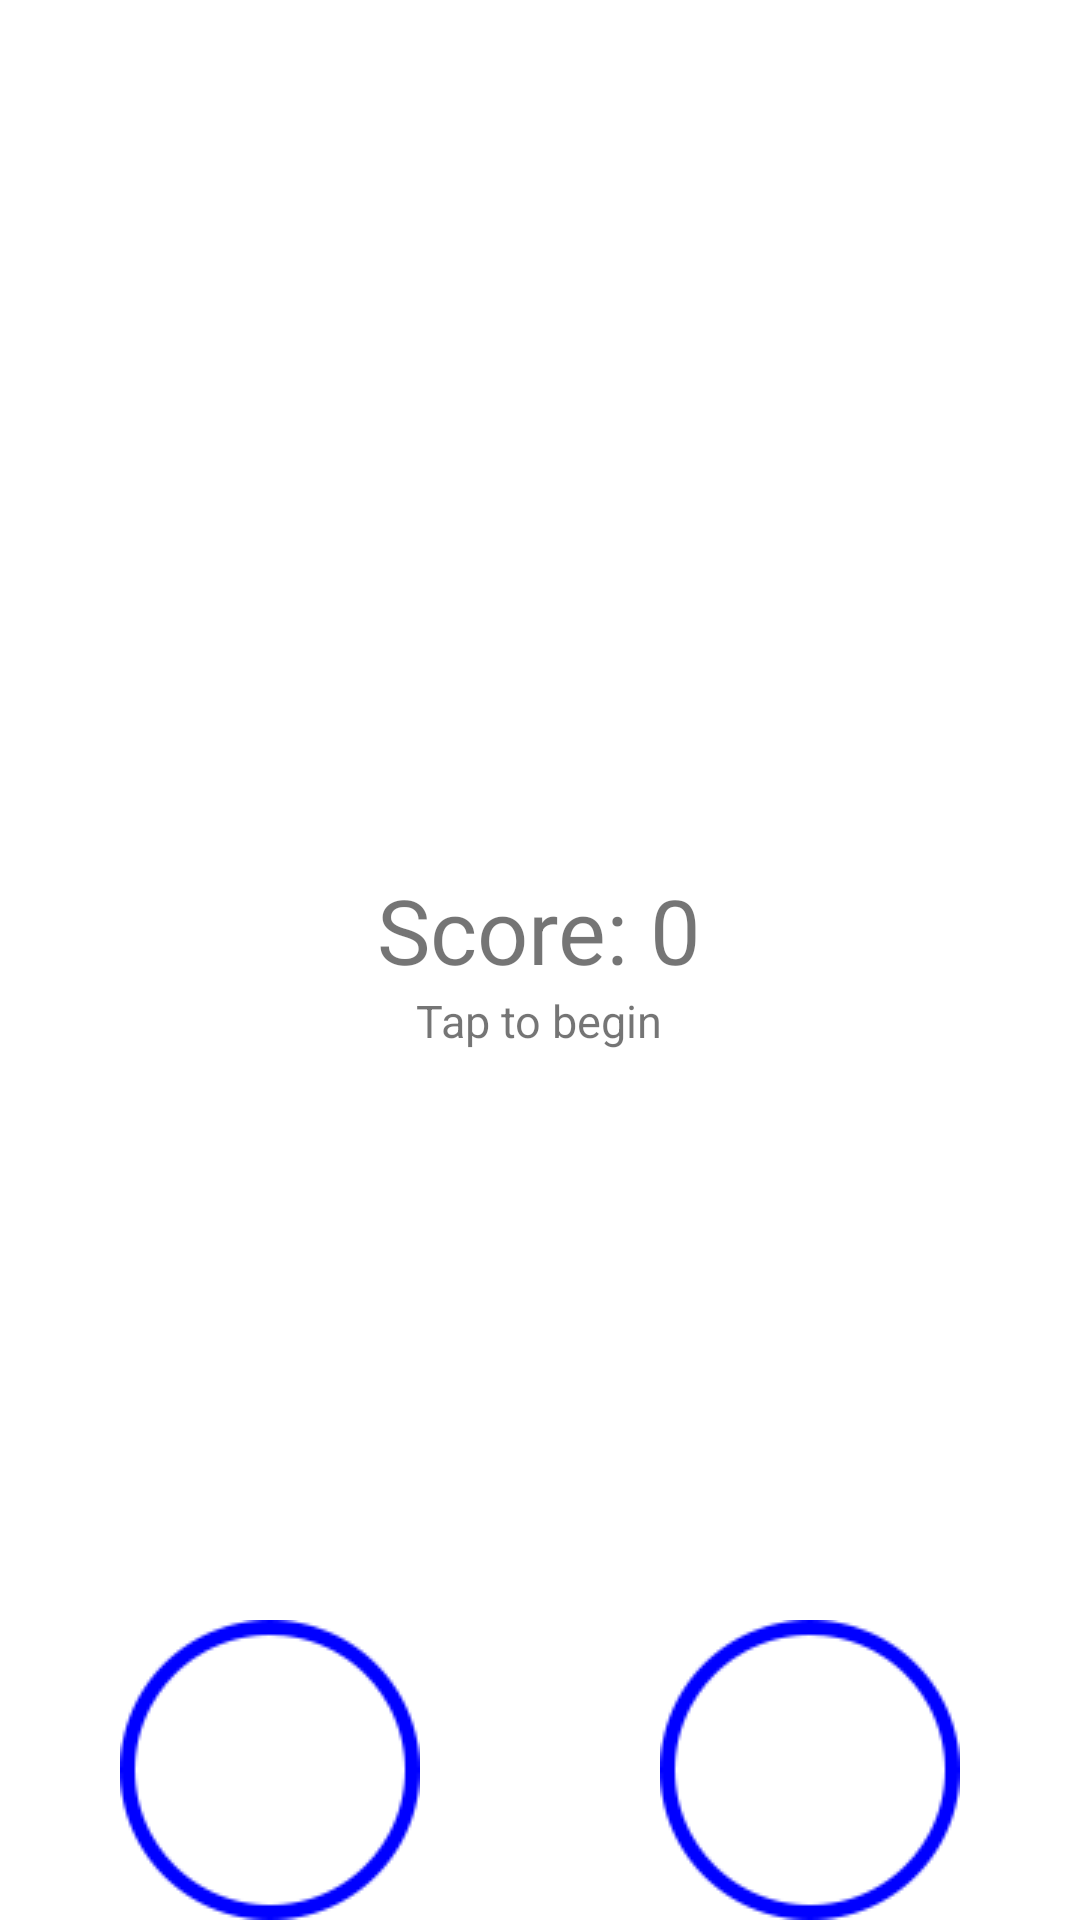

Write the Android layout XML for this screen, with the resource values it uses.
<!-- AndroidManifest.xml: application theme Theme.FeedTheCat -->
<!-- res/layout/activity_mini_game.xml -->
<?xml version="1.0" encoding="utf-8"?>
<RelativeLayout xmlns:android="http://schemas.android.com/apk/res/android"
    xmlns:app="http://schemas.android.com/apk/res-auto"
    xmlns:tools="http://schemas.android.com/tools"
    android:id="@+id/RelativeLayout"
    android:layout_width="match_parent"
    android:layout_height="match_parent"
    tools:context=".MiniGameActivity">

    <LinearLayout
        android:layout_width="match_parent"
        android:layout_height="match_parent"
        android:gravity="center"
        android:orientation="horizontal">

        <RelativeLayout
            android:id="@+id/leftLayout"
            android:layout_width="match_parent"
            android:layout_height="match_parent"
            android:layout_weight="1">

        </RelativeLayout>

        <RelativeLayout
            android:id="@+id/rightLayout"
            android:layout_width="match_parent"
            android:layout_height="match_parent"
            android:layout_weight="1">

        </RelativeLayout>

    </LinearLayout>

    <FrameLayout
        android:id="@+id/frame"
        android:layout_width="match_parent"
        android:layout_height="match_parent">


        <LinearLayout
            android:layout_width="wrap_content"
            android:layout_height="wrap_content"
            android:layout_gravity="center"
            android:orientation="vertical">

            <TextView
                android:id="@+id/ScoreLabel"
                android:layout_width="wrap_content"
                android:layout_height="wrap_content"
                android:text="Score: 0"
                android:textSize="30dp"
                android:visibility="visible" />


            <TextView
                android:id="@+id/TapLabel"
                android:layout_width="wrap_content"
                android:layout_height="wrap_content"
                android:layout_gravity="center"
                android:text="Tap to begin"
                android:textSize="15dp"
                android:visibility="visible" />

        </LinearLayout>

    </FrameLayout>

    <LinearLayout
        android:id="@+id/LinearLayout"
        android:layout_width="match_parent"
        android:layout_height="match_parent"
        android:layout_alignParentBottom="true"
        android:layout_centerInParent="true"
        android:gravity="center"
        android:orientation="horizontal">

        <ImageView
            android:id="@+id/lHitSpot"
            android:layout_width="wrap_content"
            android:layout_height="wrap_content"
            android:layout_gravity="bottom"
            android:layout_weight="1"
            android:src="@drawable/hit_spot" />

        <ImageView
            android:id="@+id/rHitSpot"
            android:layout_width="wrap_content"
            android:layout_height="wrap_content"
            android:layout_gravity="bottom"
            android:layout_weight="1"
            android:src="@drawable/hit_spot" />

    </LinearLayout>


</RelativeLayout>
<!-- resources referenced by this layout -->
<resources>
  <!-- drawable hit_spot: png bitmap (drawable, 2171 bytes) -->
  <style name="Theme.FeedTheCat" parent="Theme.MaterialComponents.DayNight.DarkActionBar">
          
          <item name="colorPrimary">@color/orange_500</item>
          <item name="colorPrimaryVariant">@color/orange_200</item>
          <item name="colorOnPrimary">@color/white</item>
          
          <item name="colorSecondary">@color/orange_100</item>
          <item name="colorSecondaryVariant">@color/teal_700</item>
          <item name="colorOnSecondary">@color/black</item>
          
          <item name="android:statusBarColor" tools:targetApi="l">?attr/colorPrimaryVariant</item>
          
      </style>
  <color name="orange_500">#FFA500</color>
  <color name="orange_200">#FFD050</color>
  <color name="white">#FFFFFFFF</color>
  <color name="orange_100">#FFD010</color>
  <color name="teal_700">#FF018786</color>
  <color name="black">#FF000000</color>
</resources>
